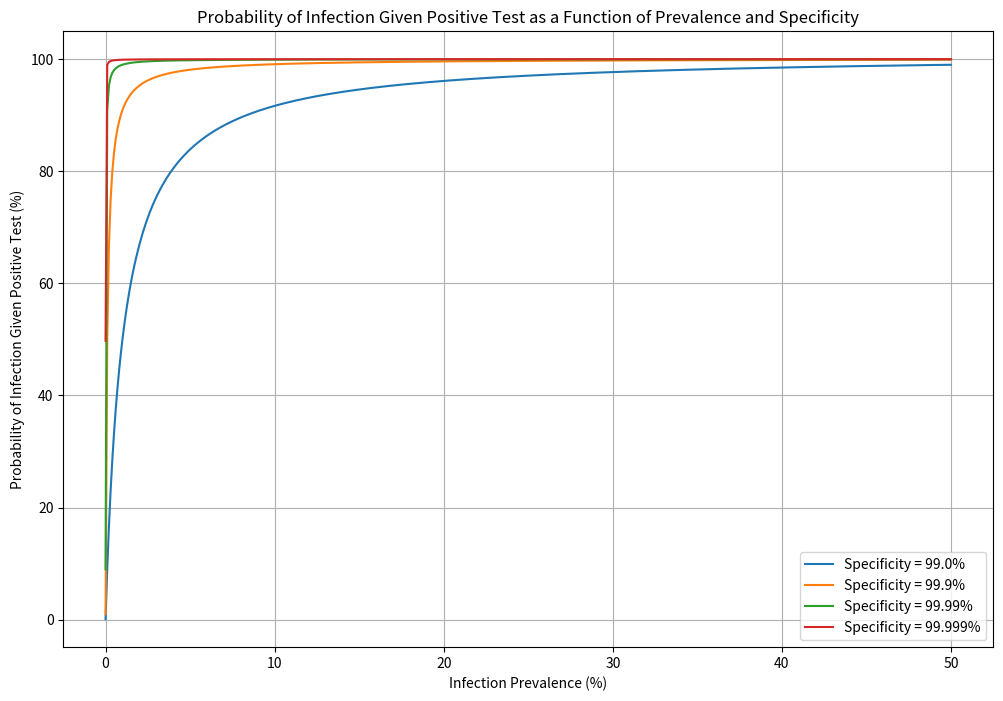

Reproduce this figure in Python.
import numpy as np
import matplotlib.pyplot as plt

# Function to calculate the probability using Bayes' theorem
def calculate_posterior_prob(sensitivity, specificity, prevalence):
    prevalence = prevalence / 100
    false_positive_rate = 1 - specificity
    P_positive = (sensitivity * prevalence) + (false_positive_rate * (1 - prevalence))
    P_infected_given_positive = (sensitivity * prevalence) / P_positive
    return P_infected_given_positive * 100

# Parameters
sens = 99 / 100
prevalence_range = np.linspace(0.001, 50, 500)  # from 0.001% to 50%
specificities = [99 / 100, 99.9 / 100, 99.99 / 100, 99.999 / 100]

# Plotting
plt.figure(figsize=(12, 8))

for spec in specificities:
    probabilities = [calculate_posterior_prob(sens, spec, prev) for prev in prevalence_range]
    plt.plot(prevalence_range, probabilities, label=f'Specificity = {spec * 100}%')

plt.xlabel('Infection Prevalence (%)')
plt.ylabel('Probability of Infection Given Positive Test (%)')
plt.title('Probability of Infection Given Positive Test as a Function of Prevalence and Specificity')
plt.legend()
plt.grid(True)
plt.show()